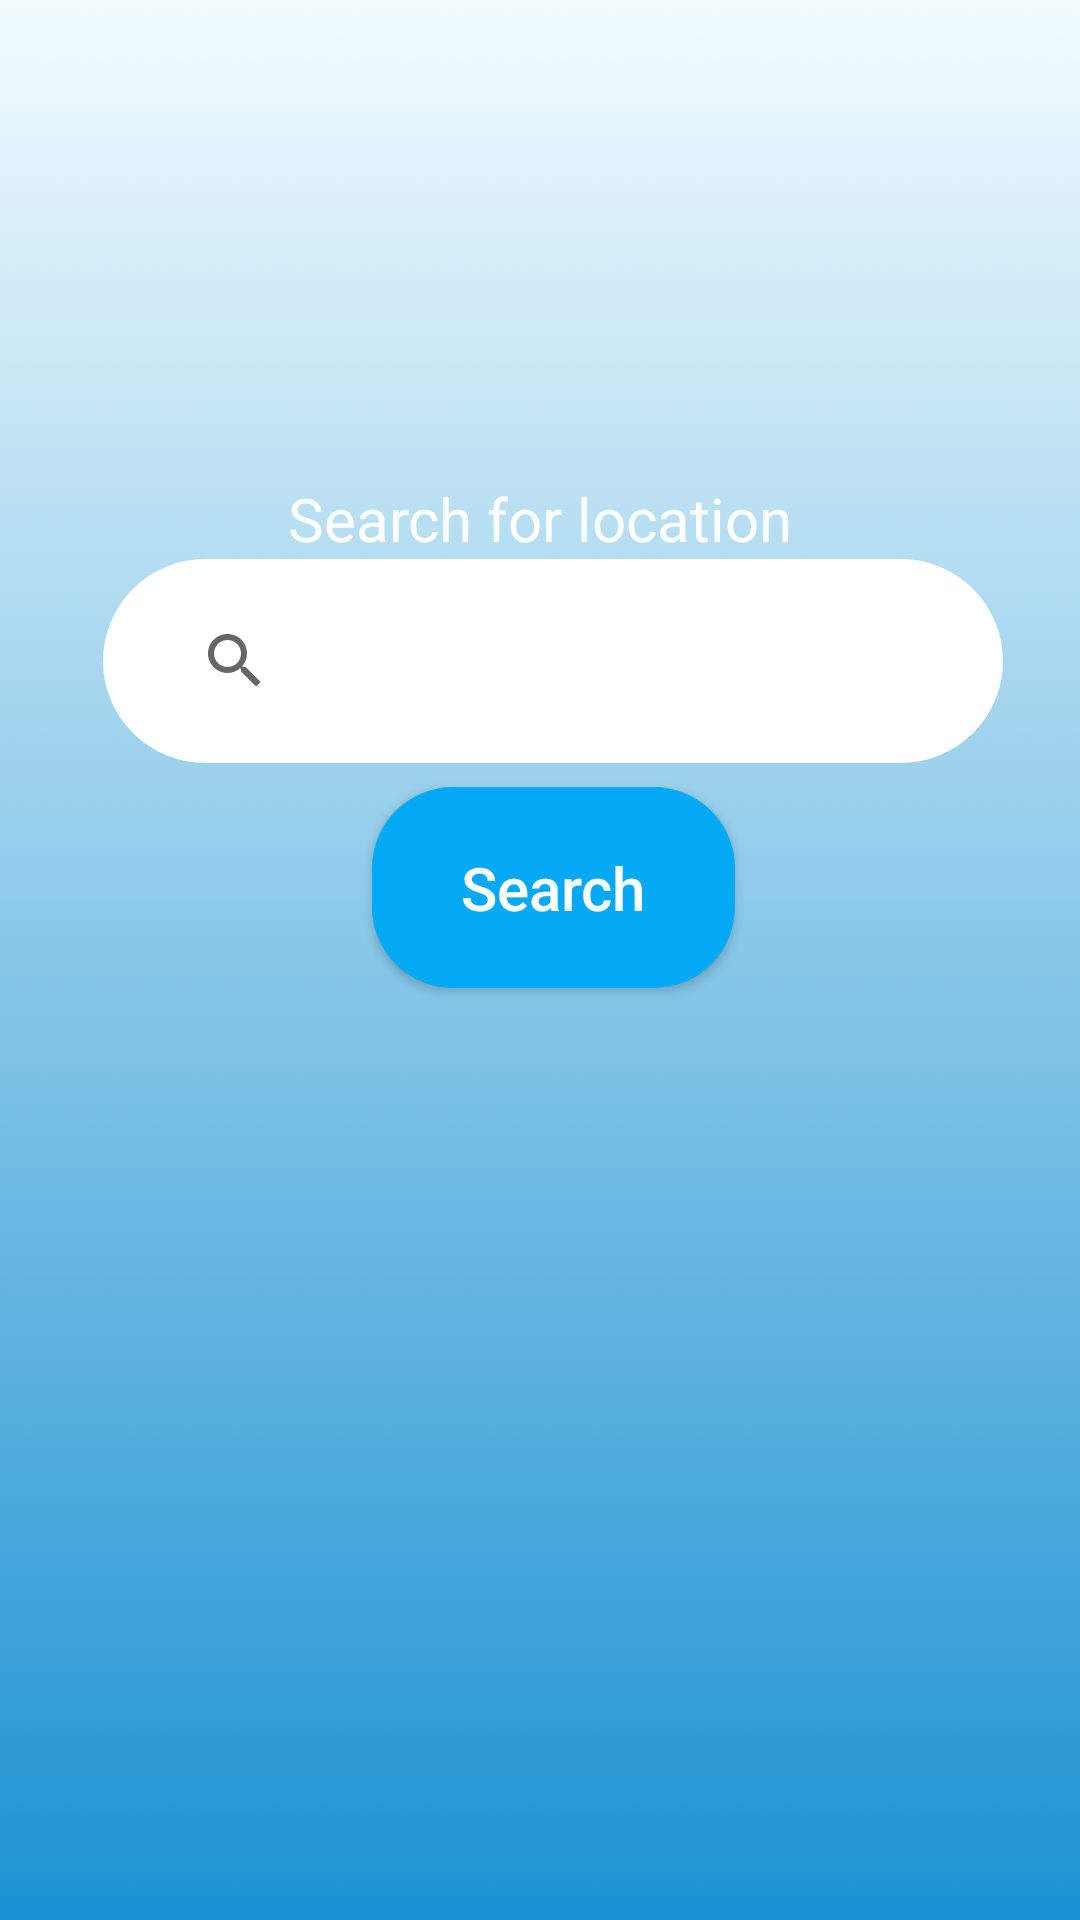

Here is an Android app screen rendered from its layout file. Give the layout XML and the strings, colors and styles it references.
<!-- AndroidManifest.xml: application theme AppTheme -->
<!-- res/layout/search_screen.xml -->
<?xml version="1.0" encoding="utf-8"?>
<android.support.constraint.ConstraintLayout xmlns:android="http://schemas.android.com/apk/res/android"
    xmlns:app="http://schemas.android.com/apk/res-auto"
    xmlns:tools="http://schemas.android.com/tools"
    android:id="@+id/linearLayout3"
    android:layout_width="match_parent"
    android:layout_height="match_parent"
    android:background="@drawable/background">


    <TextView
        android:id="@+id/textView"
        android:layout_width="wrap_content"
        android:layout_height="wrap_content"
        android:text="@string/search_for_location"
        android:textSize="@dimen/text20sp"
        android:textColor="@color/white"
        app:layout_constraintBottom_toBottomOf="parent"
        app:layout_constraintEnd_toEndOf="parent"
        app:layout_constraintStart_toStartOf="parent"
        app:layout_constraintTop_toTopOf="parent"
        app:layout_constraintVertical_bias="0.26" />


    <SearchView
        android:id="@+id/searchView"
        android:layout_width="300dp"
        android:layout_height="wrap_content"
        android:layout_marginStart="8dp"
        android:layout_marginLeft="8dp"
        android:background="@drawable/rounded_white_border"
        app:layout_constraintEnd_toEndOf="@+id/textView"
        app:layout_constraintStart_toStartOf="@+id/textView"
        app:layout_constraintTop_toBottomOf="@+id/textView" />


    <Button
        android:id="@+id/button3"
        android:layout_width="121dp"
        android:layout_height="67dp"
        android:layout_marginTop="8dp"
        android:background="@drawable/rounded_blue_border"
        android:shadowColor="#000000"
        android:text="@string/search"
        android:textColor="#FFFFFF"
        android:textSize="@dimen/text20sp"
        app:layout_constraintEnd_toEndOf="@+id/searchView"
        app:layout_constraintStart_toStartOf="@+id/searchView"
        app:layout_constraintTop_toBottomOf="@+id/searchView" />


</android.support.constraint.ConstraintLayout>
<!-- resources referenced by this layout -->
<resources>
  <color name="white">#FFFFFF</color>
  <dimen name="text20sp">20sp</dimen>
  <!-- drawable background: jpg bitmap (drawable-v24, 14470 bytes) -->
  <!-- drawable rounded_blue_border (drawable-v24) -->
  <?xml version="1.0" encoding="utf-8"?>
  <shape xmlns:android="http://schemas.android.com/apk/res/android"
      android:shape="rectangle">
      <solid android:color="@color/blueCloud" />
      // The width and color of the border
      <stroke
          android:width="4dp"
          android:color="@color/blueCloud" />
  
      // The desired corner radius. reduce it to keep it less rounded
      <corners android:radius="25dp" />
      // Add your desired padding
      <padding
          android:left="20dp"
          android:top="10dp"
          android:right="20dp"
          android:bottom="10dp"    >
      </padding>
  </shape>
  <!-- drawable rounded_white_border (drawable) -->
  <?xml version="1.0" encoding="utf-8"?>
  <shape xmlns:android="http://schemas.android.com/apk/res/android"
      android:shape="rectangle">
      <solid android:color="@color/whiteCloud" />
      <stroke
          android:width="4dp"
          android:color="@color/whiteCloud" />
  
      <corners android:radius="90dp" />
  
      <padding
          android:left="20dp"
          android:top="10dp"
          android:right="20dp"
          android:bottom="10dp"    >
      </padding>
  </shape>
  <string name="search">Search</string>
  <string name="search_for_location">Search for location</string>
  <style name="AppTheme" parent="Theme.AppCompat.Light.NoActionBar">
          
          <item name="colorPrimary">@color/colorPrimary</item>
          <item name="colorPrimaryDark">@color/colorPrimaryDark</item>
          <item name="colorAccent">@color/colorAccent</item>
          <item name="android:textAllCaps">false</item>
      </style>
  <color name="blueCloud">#03A9F4</color>
  <color name="whiteCloud">#FFFFFF</color>
  <color name="colorPrimary">#03A9F4</color>
  <color name="colorPrimaryDark">#84A7C2</color>
  <color name="colorAccent">#D81B60</color>
</resources>
